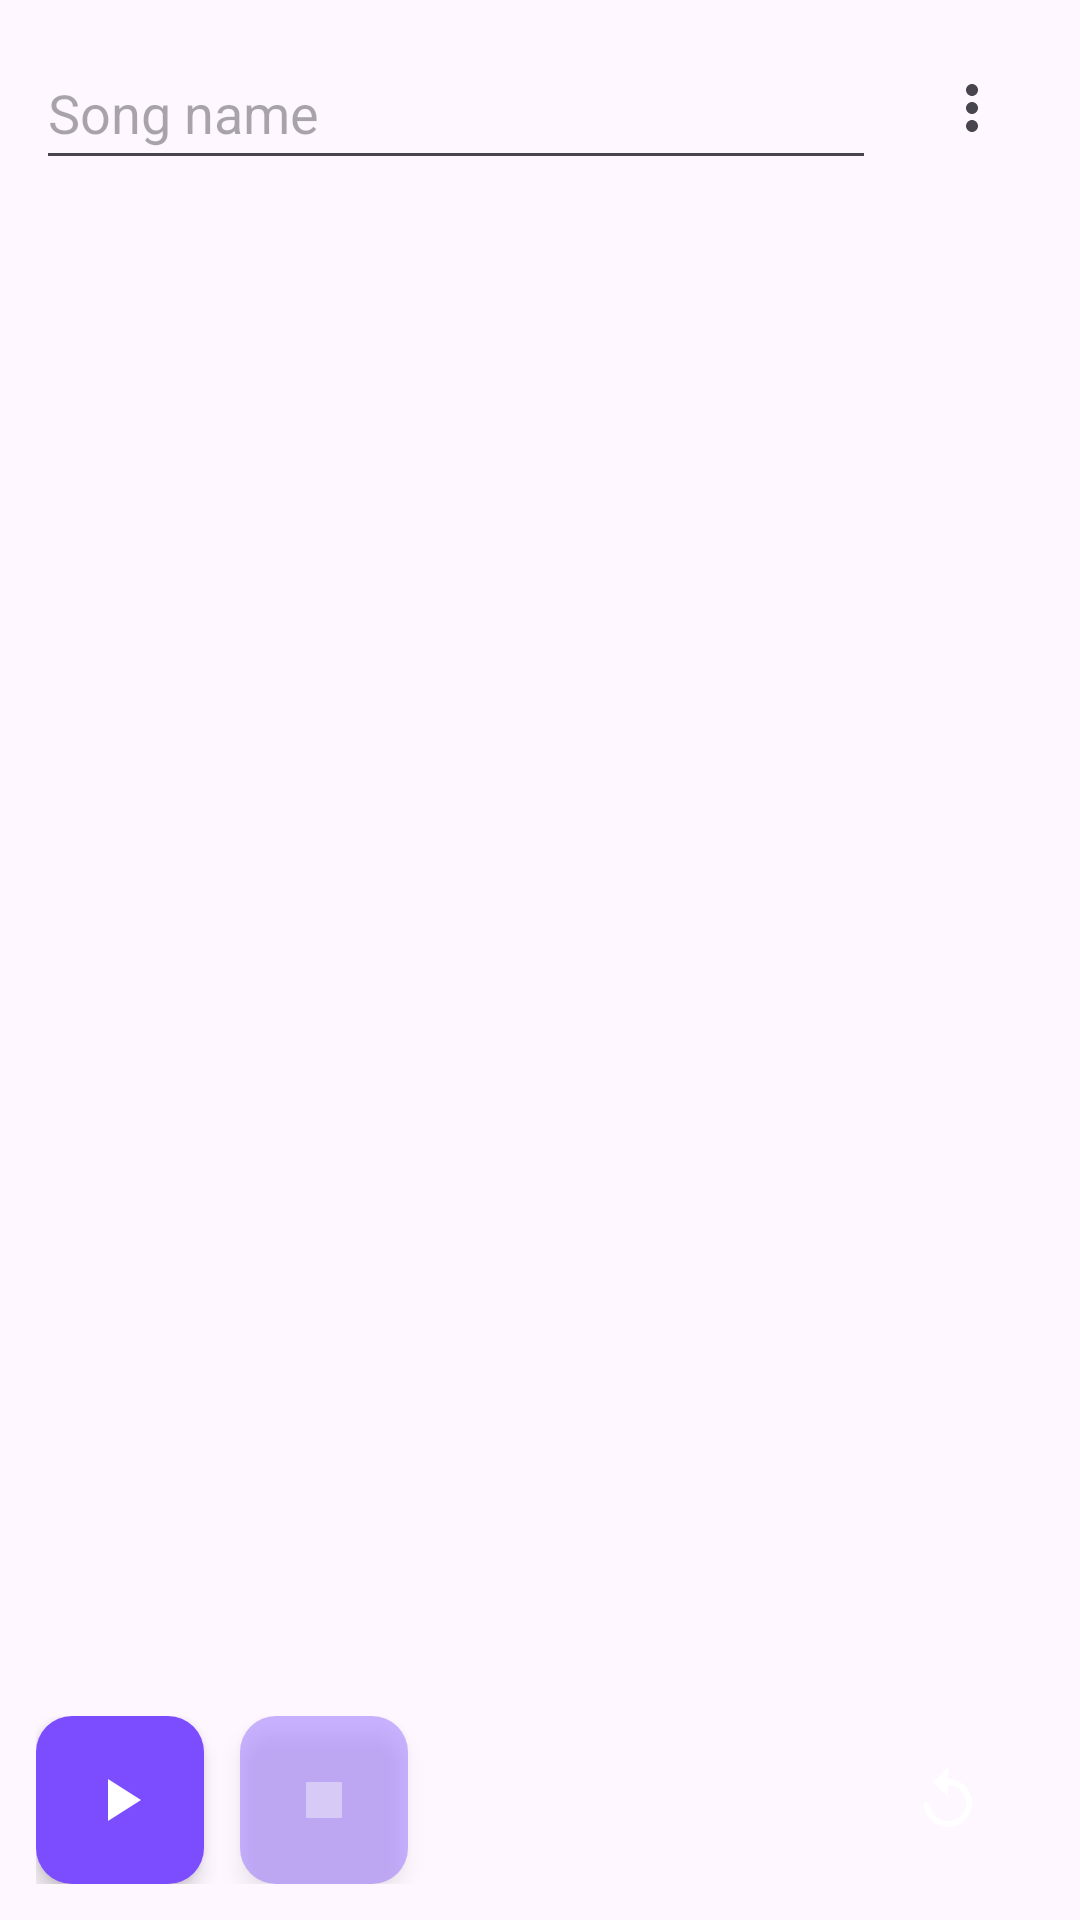

Reconstruct the res/layout file that produces this screen, plus the resources it refers to.
<!-- AndroidManifest.xml: application theme Theme.ChordProgressionHelper -->
<!-- res/layout/dialog_song.xml -->
<?xml version="1.0" encoding="utf-8"?>
<LinearLayout xmlns:android="http://schemas.android.com/apk/res/android"
    xmlns:app="http://schemas.android.com/apk/res-auto"
    android:layout_width="match_parent"
    android:layout_height="match_parent"
    android:orientation="vertical"
    android:padding="0dp">

    <LinearLayout
        android:layout_width="match_parent"
        android:layout_height="wrap_content"
        android:gravity="center_vertical"
        android:orientation="horizontal"
        android:padding="12dp">

        <EditText
            android:id="@+id/songDialogNameEditText"
            android:layout_width="0dp"
            android:layout_height="wrap_content"
            android:layout_weight="1"
            android:hint="@string/song_name_hint"
            android:importantForAutofill="no"
            android:inputType="textCapSentences"
            android:maxLines="1"
            android:imeOptions="actionDone"
            android:minHeight="48dp" />

        <ImageButton
            android:id="@+id/songDialogMenuButton"
            android:layout_width="48dp"
            android:layout_height="48dp"
            android:layout_marginStart="8dp"
            android:background="?attr/selectableItemBackgroundBorderless"
            android:contentDescription="@string/song_section_actions_cd"
            android:src="@drawable/ic_menu_overflow" />
    </LinearLayout>

    <androidx.recyclerview.widget.RecyclerView
        android:id="@+id/songDialogSectionsRecyclerView"
        android:layout_width="match_parent"
        android:layout_height="0dp"
        android:layout_marginStart="12dp"
        android:layout_marginEnd="12dp"
        android:layout_marginTop="12dp"
        android:layout_marginBottom="0dp"
        android:layout_weight="1" />

    <LinearLayout
        android:layout_width="match_parent"
        android:layout_height="wrap_content"
        android:gravity="center"
        android:orientation="horizontal"
        android:padding="12dp"
        android:background="@drawable/bg_controls_card">

        <ImageButton
            android:id="@+id/songDialogPlayButton"
            android:layout_width="56dp"
            android:layout_height="56dp"
            android:background="@drawable/bg_primary_button_ripple"
            android:contentDescription="@string/play_pause_cd"
            android:src="@drawable/ic_play_arrow"
            android:scaleType="centerInside"
            android:elevation="4dp"
            android:hapticFeedbackEnabled="false"
            app:tint="?attr/colorOnPrimary" />

        <ImageButton
            android:id="@+id/songDialogStopButton"
            android:layout_width="56dp"
            android:layout_height="56dp"
            android:background="@drawable/bg_primary_button_ripple"
            android:contentDescription="@string/stop_cd"
            android:src="@drawable/ic_stop"
            android:scaleType="centerInside"
            android:alpha="0.4"
            android:enabled="false"
            android:elevation="4dp"
            android:layout_marginStart="12dp"
            android:hapticFeedbackEnabled="false"
            app:tint="?attr/colorOnPrimary" />

        <View
            android:layout_width="0dp"
            android:layout_height="1dp"
            android:layout_weight="1" />

        <ImageButton
            android:id="@+id/songDialogRepeatButton"
            android:layout_width="48dp"
            android:layout_height="48dp"
            android:background="@drawable/bg_repeat_toggle_ripple"
            android:contentDescription="@string/toggle_repeat"
            android:src="@drawable/ic_repeat"
            android:scaleType="centerInside"
            android:elevation="4dp"
            android:layout_marginEnd="8dp"
            android:hapticFeedbackEnabled="false"
            app:tint="?attr/colorOnPrimary" />
    </LinearLayout>
</LinearLayout>
<!-- resources referenced by this layout -->
<resources>
  <!-- drawable bg_controls_card (drawable) -->
  <?xml version="1.0" encoding="utf-8"?>
  <shape xmlns:android="http://schemas.android.com/apk/res/android" android:shape="rectangle">
      <solid android:color="?attr/colorSurface" />
      <corners android:radius="12dp" />
      <padding android:left="6dp" android:top="6dp" android:right="6dp" android:bottom="6dp" />
      <size android:height="72dp" />
  </shape>
  <!-- drawable bg_primary_button_ripple (drawable) -->
  <?xml version="1.0" encoding="utf-8"?>
  <ripple xmlns:android="http://schemas.android.com/apk/res/android" android:color="?attr/colorOnPrimary">
      <item>
          <shape android:shape="rectangle">
              <solid android:color="?attr/colorPrimary" />
              <corners android:radius="12dp" />
          </shape>
      </item>
      <item android:id="@android:id/mask">
          <shape android:shape="rectangle">
              <solid android:color="?attr/colorOnPrimary" />
              <corners android:radius="12dp" />
          </shape>
      </item>
  </ripple>
  <!-- drawable ic_menu_overflow (drawable) -->
  <vector xmlns:android="http://schemas.android.com/apk/res/android"
      android:width="24dp"
      android:height="24dp"
      android:viewportWidth="24.0"
      android:viewportHeight="24.0"
      android:tint="?attr/colorControlNormal">
      <path
          android:fillColor="@android:color/white"
          android:pathData="M12,8c1.1,0 2,-0.9 2,-2s-0.9,-2 -2,-2 -2,0.9 -2,2 0.9,2 2,2zM12,10c-1.1,0 -2,0.9 -2,2s0.9,2 2,2 2,-0.9 2,-2 -0.9,-2 -2,-2zM12,16c-1.1,0 -2,0.9 -2,2s0.9,2 2,2 2,-0.9 2,-2 -0.9,-2 -2,-2z"/>
  </vector>
  <!-- drawable ic_play_arrow (drawable) -->
  <vector xmlns:android="http://schemas.android.com/apk/res/android"
      android:height="24dp"
      android:width="24dp"
      android:viewportWidth="24"
      android:viewportHeight="24">
      <path android:fillColor="?attr/colorOnSurface" android:fillAlpha="1.0" android:pathData="M8,5v14l11,-7z"/>
  </vector>
  <!-- drawable ic_repeat (drawable) -->
  <vector xmlns:android="http://schemas.android.com/apk/res/android"
      android:width="24dp"
      android:height="24dp"
      android:viewportWidth="24"
      android:viewportHeight="24"
      android:tint="?android:attr/textColorPrimary">
      <path
          android:fillColor="@android:color/white"
          android:pathData="M12,5V1L7,6l5,5V7c3.31,0,6,2.69,6,6s-2.69,6-6,6s-6-2.69-6-6H4c0,4.42,3.58,8,8,8s8-3.58,8-8S16.42,5,12,5z" />
  </vector>
  <!-- drawable ic_stop (drawable) -->
  <vector xmlns:android="http://schemas.android.com/apk/res/android"
      android:height="24dp"
      android:width="24dp"
      android:viewportWidth="24"
      android:viewportHeight="24">
      <path android:fillColor="#FFFFFFFF" android:pathData="M6,6h12v12H6z"/>
  </vector>
  <string name="play_pause_cd">Play or pause</string>
  <string name="song_name_hint">Song name</string>
  <string name="song_section_actions_cd">Section actions</string>
  <string name="stop_cd">Stop playback</string>
  <string name="toggle_repeat">Toggle repeat</string>
  <style name="Theme.ChordProgressionHelper" parent="Base.Theme.ChordProgressionHelper" />
  <color name="purple_500">#7C4DFF</color>
  <color name="purple_700">#5E35B1</color>
  <color name="white">#FFFFFFFF</color>
  <color name="teal_200">#FF03DAC5</color>
  <color name="teal_700">#FF018786</color>
  <color name="black">#FF000000</color>
  <style name="ShapeAppearance.ChordProgressionHelper.SmallComponent" parent="ShapeAppearance.Material3.SmallComponent">
          <item name="cornerSize">8dp</item>
      </style>
  <color name="colorOnPrimary">#FFFFFF</color>
  <color name="dialogBackground">#FF222222</color>
  <color name="colorPrimary">#7C4DFF</color>
  <color name="dialogOnBackground">#FFFFFFFF</color>
  <style name="Widget.ChordProgressionHelper.DialogButton" parent="Widget.MaterialComponents.Button.TextButton.Dialog">
          <item name="android:textColor">@color/white</item>
          <item name="android:textAllCaps">false</item>
          <item name="rippleColor">@color/white</item>
      </style>
</resources>
